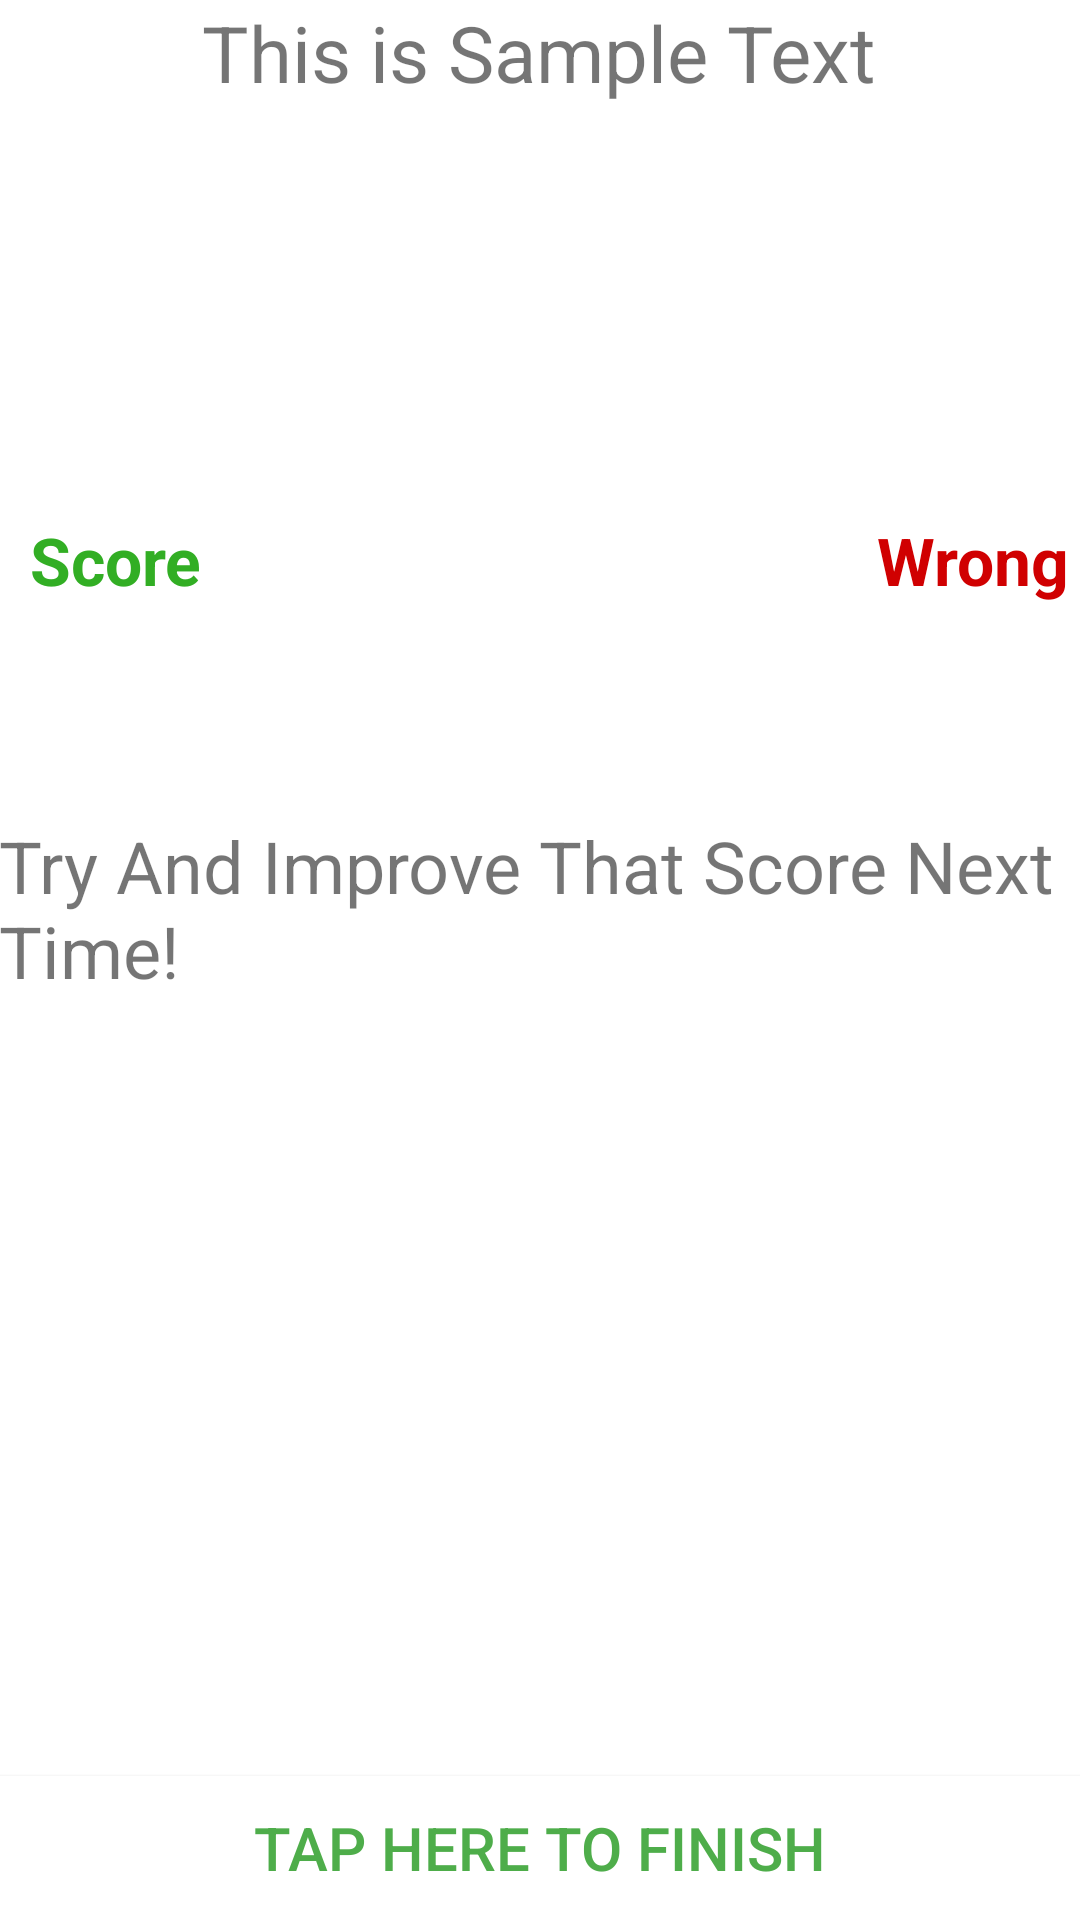

The Android layout XML behind this screen, and the referenced resources:
<!-- AndroidManifest.xml: application theme AppTheme -->
<!-- res/layout/activity_end_page.xml -->
<RelativeLayout xmlns:android="http://schemas.android.com/apk/res/android"
    xmlns:tools="http://schemas.android.com/tools" android:layout_width="match_parent"
    android:layout_height="match_parent" android:paddingLeft="@dimen/activity_horizontal_margin"
    android:paddingRight="@dimen/activity_horizontal_margin"
    android:paddingTop="@dimen/activity_vertical_margin"
    android:paddingBottom="@dimen/activity_vertical_margin"
    tools:context="captain.classsquared.ui.EndPage"
                android:background="@android:color/white">

    <TextView
        android:layout_width="wrap_content"
        android:layout_height="wrap_content"
        android:text="This is Sample Text"
        android:id="@+id/endText"
        android:textSize="26sp"
        android:layout_alignParentTop="true"
        android:layout_centerHorizontal="true"/>

    <Button
        android:layout_width="match_parent"
        android:layout_height="wrap_content"
        android:text="Tap Here to Finish"
        android:id="@+id/buttonFinish"
        android:layout_alignParentBottom="true"
        android:layout_centerHorizontal="true"
        android:background="@android:color/white"
        android:textColor="#fe4dad49"
        android:textSize="20dp"/>

    <TextView
        android:layout_width="wrap_content"
        android:layout_height="wrap_content"
        android:text="Score"
        android:id="@+id/textScoreView"
        android:textSize="22sp"
        android:layout_marginTop="137dp"
        android:layout_below="@+id/endText"
        android:layout_toStartOf="@+id/endText"
        android:textStyle="bold"
        android:textColor="#fe31ae23"/>

    <TextView
        android:layout_width="wrap_content"
        android:layout_height="wrap_content"
        android:text="Wrong"
        android:id="@+id/textWrongView"
        android:layout_alignBottom="@+id/textScoreView"
        android:layout_toEndOf="@+id/endText"
        android:textSize="22sp"
        android:textStyle="bold"
        android:textColor="#ffd00001"/>

    <TextView
        android:layout_width="wrap_content"
        android:layout_height="wrap_content"
        android:text="Try And Improve That Score Next Time!"
        android:id="@+id/finalText"
        android:layout_marginTop="71dp"
        android:textSize="24sp"
        android:layout_below="@+id/textWrongView"
        android:layout_centerHorizontal="true"/>
</RelativeLayout>
<!-- resources referenced by this layout -->
<resources>
  <style name="AppTheme" parent="android:Theme.Holo.Light.DarkActionBar">
              
          <item name="android:actionBarStyle">@style/MyActionBar</item>
      </style>
  <style name="MyActionBar" parent="@android:style/Widget.Holo.Light.ActionBar">
          <item name="android:background">#4DAD49</item>
          <item name="android:titleTextStyle">@style/MyActionBarTitleText</item>
          <item name="android:displayOptions">showHome|homeAsUp|showTitle</item>
          <item name="displayOptions">showHome|homeAsUp|showTitle</item>
          <item name="android:icon">@android:color/transparent</item>
      </style>
  <style name="MyActionBarTitleText" parent="@android:style/TextAppearance.Holo.Widget">
          <item name="android:textColor">#ffffffff</item>
      </style>
</resources>
